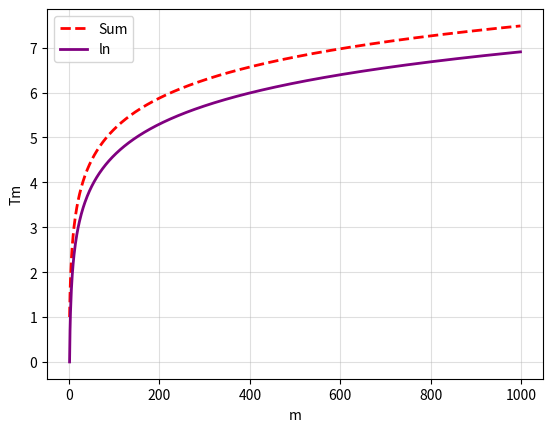

This figure's Python source:
import numpy as np 
import matplotlib.pyplot as plt


vals=np.arange(1,1000)
B=1

sums=np.cumsum(1/vals)/B

y=np.log(vals)/B

plt.plot(vals,sums,linewidth=2,color="red",linestyle='dashed',label="Sum")
plt.plot(vals,y,linewidth=2,color="purple",label="ln")
plt.xlabel("m")
plt.ylabel("Tm")
plt.grid(True,alpha=.4)
plt.legend()
plt.show()
